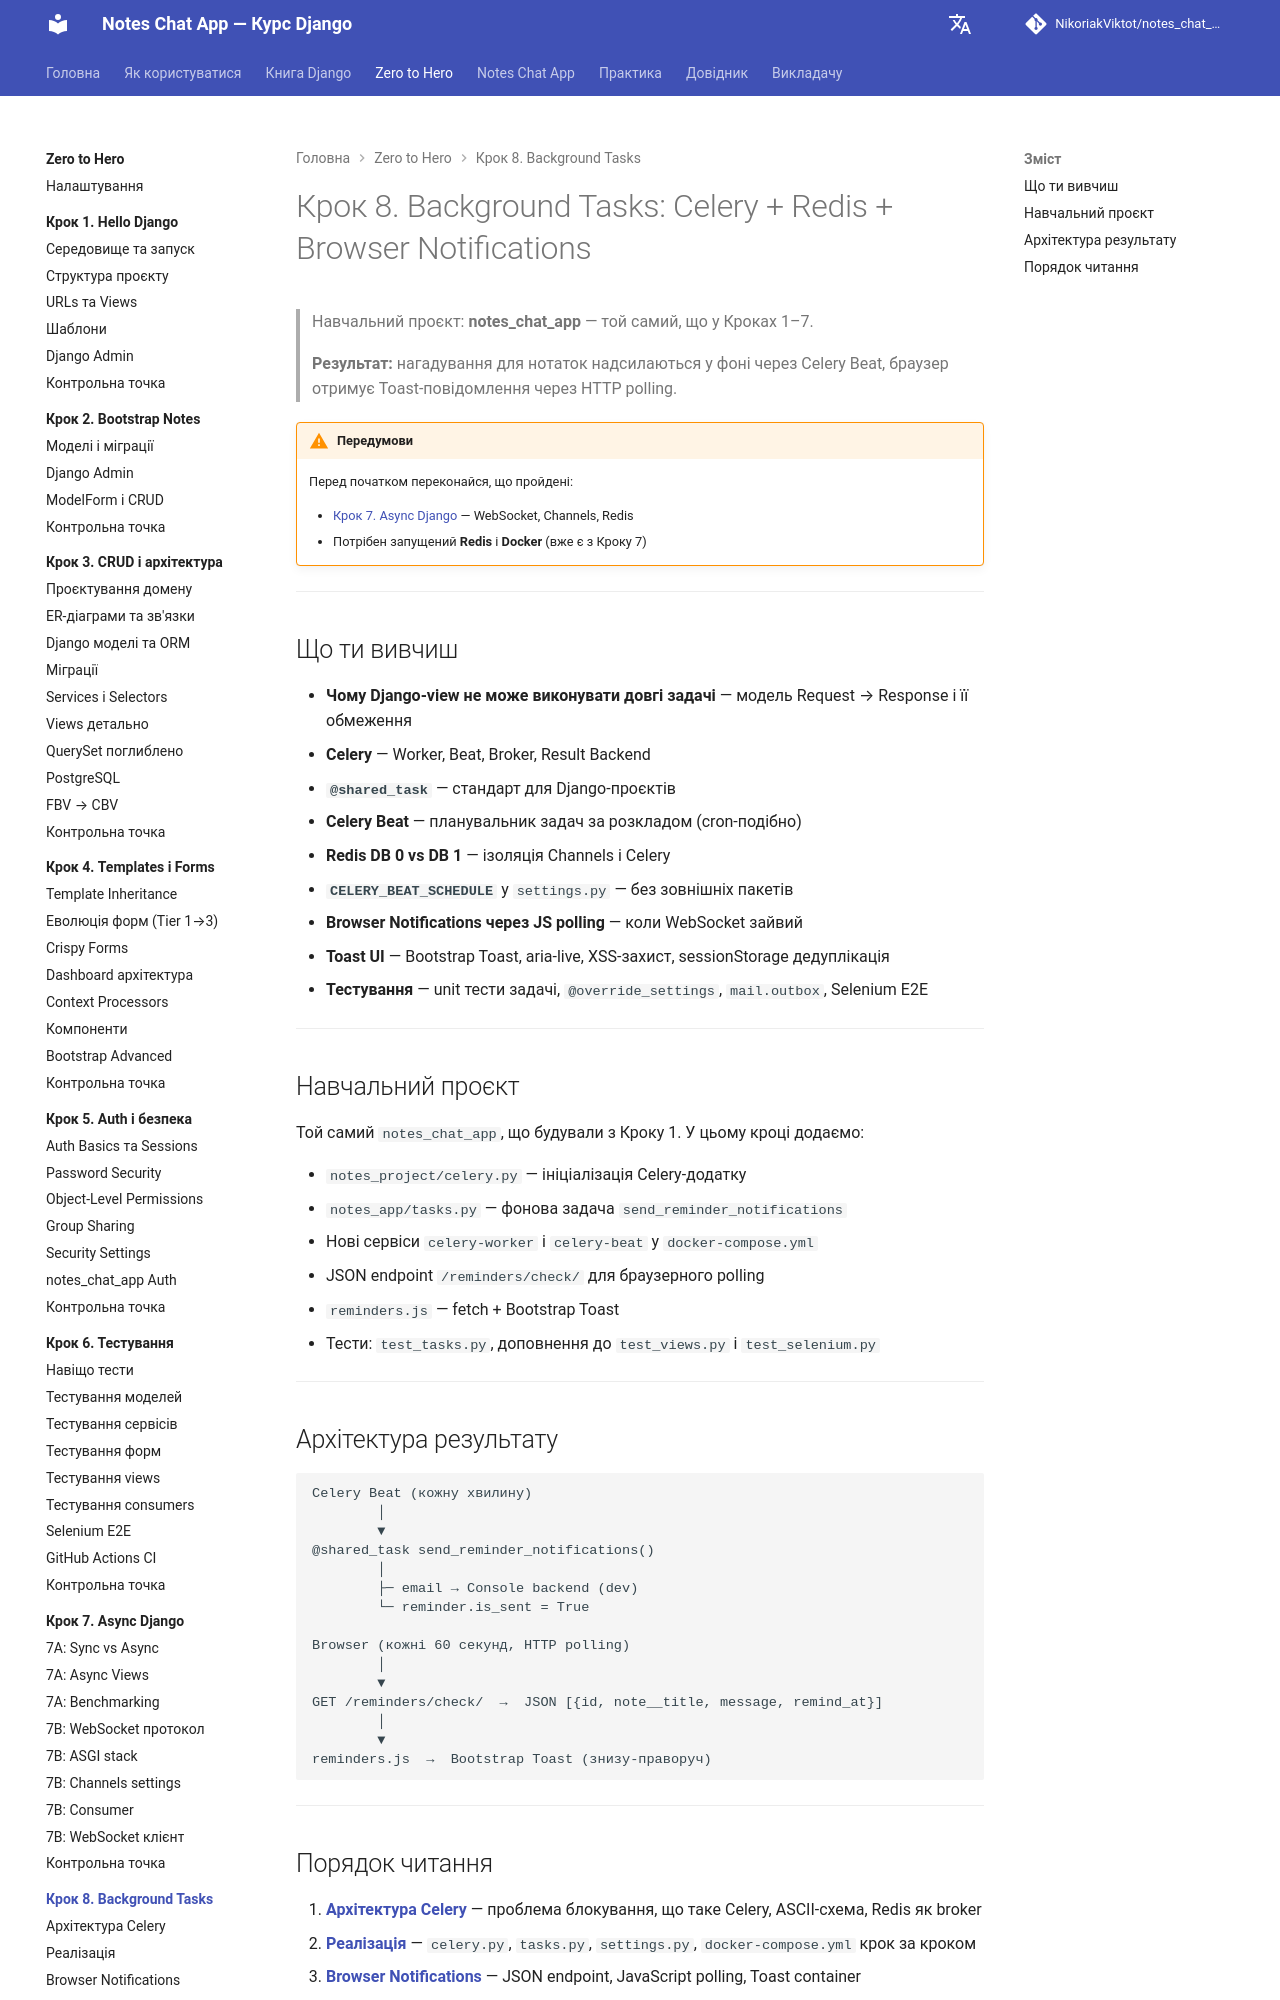

repository: NikoriakViktot/notes_chat_app · page: tutorials/08_background_tasks/index.html · generator: mkdocs

# Крок 8. Background Tasks: Celery + Redis + Browser Notifications

> Навчальний проєкт: **notes_chat_app** — той самий, що у Кроках 1–7.
>
> **Результат:** нагадування для нотаток надсилаються у фоні через Celery Beat, браузер отримує Toast-повідомлення через HTTP polling.

!!! warning "Передумови"
    Перед початком переконайся, що пройдені:

    - [Крок 7. Async Django](../07_async_django/index.md) — WebSocket, Channels, Redis
    - Потрібен запущений **Redis** і **Docker** (вже є з Кроку 7)

---

## Що ти вивчиш

- **Чому Django-view не може виконувати довгі задачі** — модель Request → Response і її обмеження
- **Celery** — Worker, Beat, Broker, Result Backend
- **`@shared_task`** — стандарт для Django-проєктів
- **Celery Beat** — планувальник задач за розкладом (cron-подібно)
- **Redis DB 0 vs DB 1** — ізоляція Channels і Celery
- **`CELERY_BEAT_SCHEDULE`** у `settings.py` — без зовнішніх пакетів
- **Browser Notifications через JS polling** — коли WebSocket зайвий
- **Toast UI** — Bootstrap Toast, aria-live, XSS-захист, sessionStorage дедуплікація
- **Тестування** — unit тести задачі, `@override_settings`, `mail.outbox`, Selenium E2E

---

## Навчальний проєкт

Той самий `notes_chat_app`, що будували з Кроку 1. У цьому кроці додаємо:

- `notes_project/celery.py` — ініціалізація Celery-додатку
- `notes_app/tasks.py` — фонова задача `send_reminder_notifications`
- Нові сервіси `celery-worker` і `celery-beat` у `docker-compose.yml`
- JSON endpoint `/reminders/check/` для браузерного polling
- `reminders.js` — fetch + Bootstrap Toast
- Тести: `test_tasks.py`, доповнення до `test_views.py` і `test_selenium.py`

---
